Run: headless pygame with SDL's dummy video driver; simulated clock (each Clock.tick advances the game by its frame time, no real sleeping); random seed 0; keys injected as events and as key.get_pressed() state; no mouse input.
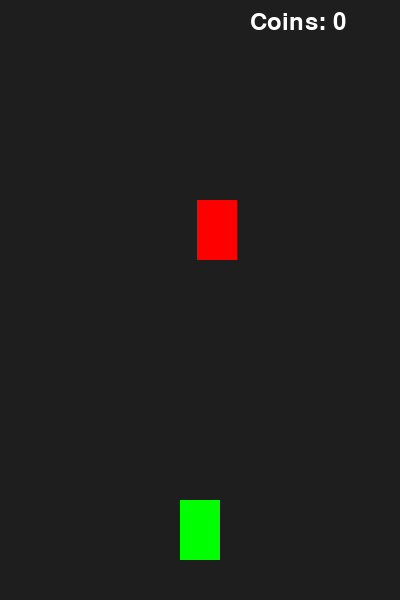
Frame 1 of 4 · flips 1–60 · no input
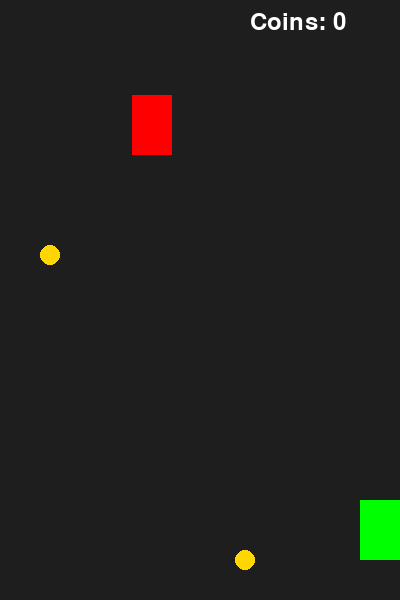
Frame 2 of 4 · flips 61–180 · tapped SPACE, RETURN · held RIGHT (→), D
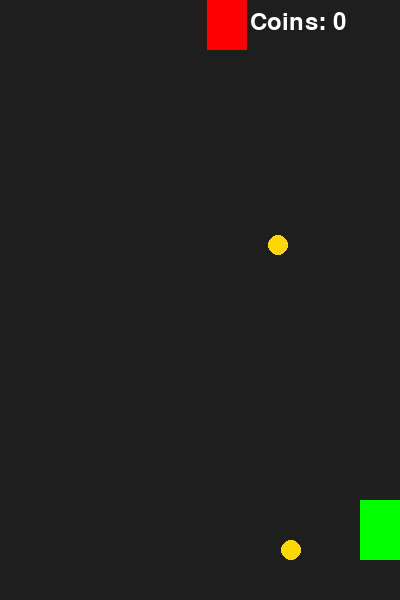
Frame 3 of 4 · flips 181–300 · held DOWN (↓), S
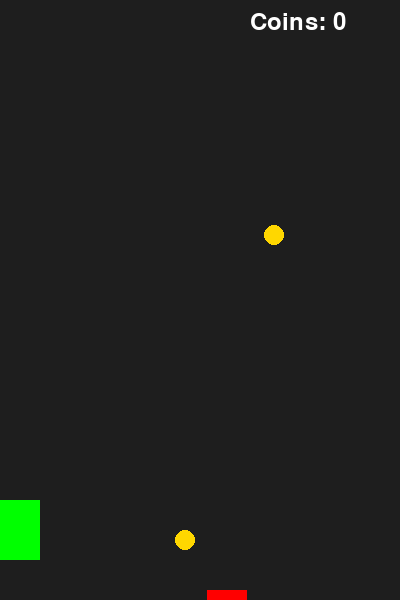
Frame 4 of 4 · flips 301–420 · held LEFT (←), A, UP (↑), W

The pygame program that drew these frames:

import pygame
import random

pygame.init()

# Screen settings
WIDTH, HEIGHT = 400, 600
screen = pygame.display.set_mode((WIDTH, HEIGHT))
pygame.display.set_caption("Racer")

clock = pygame.time.Clock()

# Player
player = pygame.Rect(180, 500, 40, 60)

# Enemy
enemy = pygame.Rect(random.randint(0, 360), -100, 40, 60)

# Coins
coins = []

coin_count = 0
speed = 5

font = pygame.font.SysFont(None, 36)

def spawn_coin():
    x = random.randint(20, WIDTH-20)
    coins.append(pygame.Rect(x, -50, 20, 20))

running = True
coin_timer = 0

while running:
    screen.fill((30, 30, 30))

    # Events
    for event in pygame.event.get():
        if event.type == pygame.QUIT:
            running = False

    # Movement
    keys = pygame.key.get_pressed()
    if keys[pygame.K_LEFT] and player.x > 0:
        player.x -= 5
    if keys[pygame.K_RIGHT] and player.x < WIDTH-40:
        player.x += 5

    # Enemy movement
    enemy.y += speed
    if enemy.y > HEIGHT:
        enemy.y = -100
        enemy.x = random.randint(0, 360)

    # Coin spawn
    coin_timer += 1
    if coin_timer > 60:
        spawn_coin()
        coin_timer = 0

    # Coins movement
    for coin in coins[:]:
        coin.y += speed

        # Collision with player
        if player.colliderect(coin):
            coins.remove(coin)
            coin_count += 1

        elif coin.y > HEIGHT:
            coins.remove(coin)

    # Draw player, enemy, coins
    pygame.draw.rect(screen, (0, 255, 0), player)
    pygame.draw.rect(screen, (255, 0, 0), enemy)

    for coin in coins:
        pygame.draw.circle(screen, (255, 215, 0), coin.center, 10)

    # Collision with enemy
    if player.colliderect(enemy):
        print("GAME OVER")
        running = False

    # Display coins
    text = font.render(f"Coins: {coin_count}", True, (255,255,255))
    screen.blit(text, (WIDTH - 150, 10))

    pygame.display.update()
    clock.tick(60)

pygame.quit()
